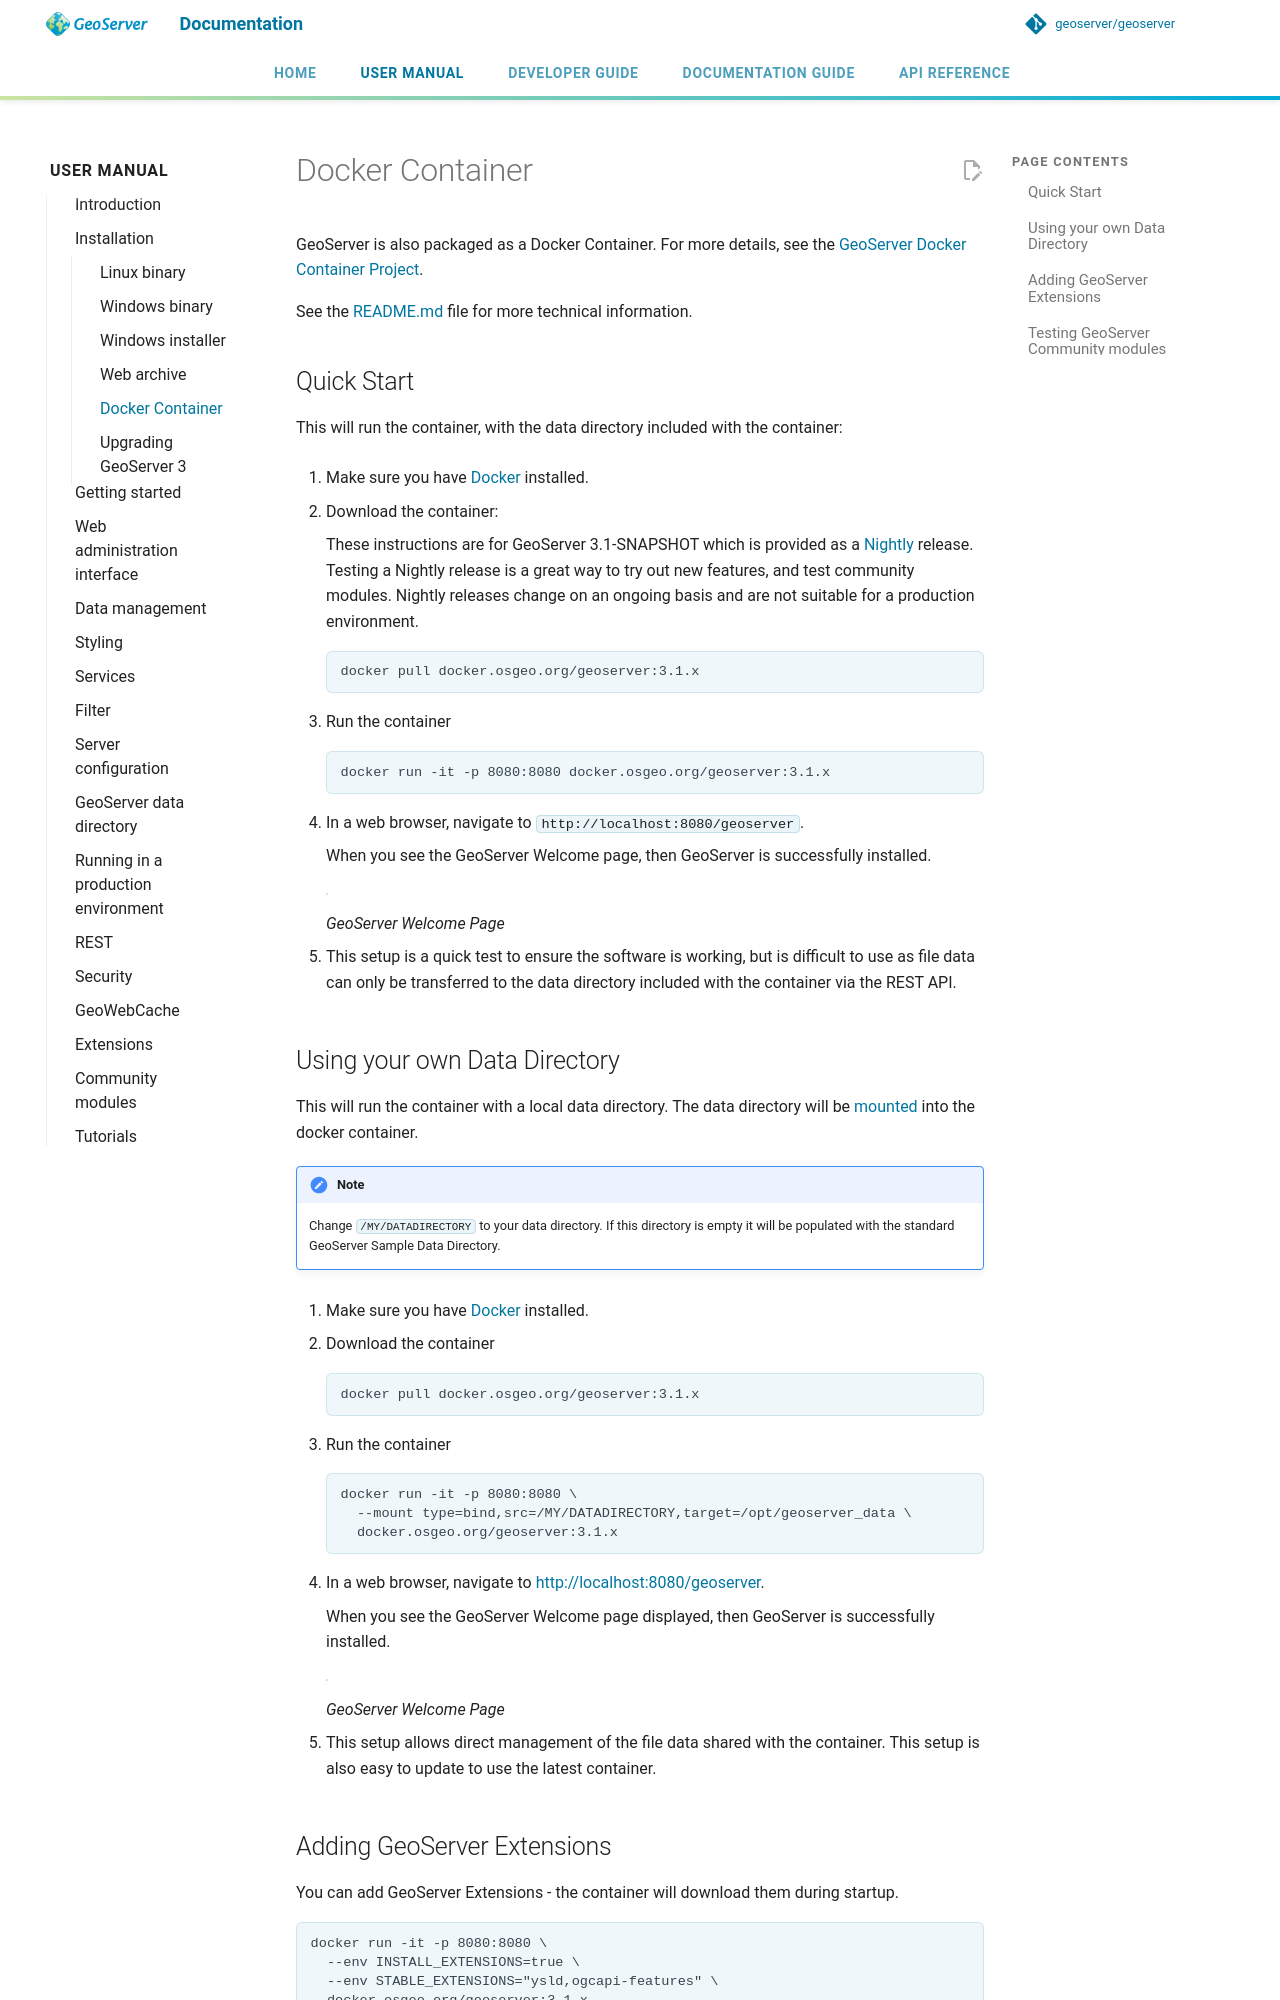

repository: petersmythe/geoserver · page: latest/en/user/installation/docker/index.html · generator: mkdocs

---
render_macros: true
---


# Docker Container

GeoServer is also packaged as a Docker Container. For more details, see the [GeoServer Docker Container Project](https://github.com/geoserver/docker).

See the [README.md](https://github.com/geoserver/docker/blob/master/README.md) file for more technical information.

## Quick Start

This will run the container, with the data directory included with the container:

1.  Make sure you have [Docker](https://www.docker.com/) installed.

2.  Download the container:

{% if is_release %}
    These instructions are for GeoServer {{ release }}.

    ```text
    docker pull docker.osgeo.org/geoserver:{{ release }}
    ```
{% else %}
    These instructions are for GeoServer {{ version }}-SNAPSHOT which is provided as a [Nightly](https://geoserver.org/release/main) release. Testing a Nightly release is a great way to try out new features, and test community modules. Nightly releases change on an ongoing basis and are not suitable for a production environment.

    ```text
    docker pull docker.osgeo.org/geoserver:{{ version }}.x
    ```
{% endif %}

3.  Run the container

{% if is_release %}
    ```text
    docker run -it -p 8080:8080 docker.osgeo.org/geoserver:{{ release }}
    ```
{% else %}
    ```text
    docker run -it -p 8080:8080 docker.osgeo.org/geoserver:{{ version }}.x
    ```
{% endif %}

4.  In a web browser, navigate to `http://localhost:8080/geoserver`.

    When you see the GeoServer Welcome page, then GeoServer is successfully installed.

    ![](images/welcome_page.png)

    *GeoServer Welcome Page*

5.  This setup is a quick test to ensure the software is working, but is difficult to use as file data can only be transferred to the data directory included with the container via the REST API.

## Using your own Data Directory {: #installation_docker_data }

This will run the container with a local data directory. The data directory will be [mounted](https://docs.docker.com/storage/bind-mounts/) into the docker container.

!!! note
    Change `/MY/DATADIRECTORY` to your data directory. If this directory is empty it will be populated with the standard GeoServer Sample Data Directory.

1.  Make sure you have [Docker](https://www.docker.com/) installed.

2.  Download the container

{% if is_release %}
    ```text
    docker pull docker.osgeo.org/geoserver:{{ release }}
    ```
{% else %}
    ```text
    docker pull docker.osgeo.org/geoserver:{{ version }}.x
    ```
{% endif %}

3.  Run the container

{% if is_release %}
    ```text
    docker run  -it -p 8080:8080 \
      --mount type=bind,src=/MY/DATADIRECTORY,target=/opt/geoserver_data \
      docker.osgeo.org/geoserver:{{ release }}
    ```
{% else %}
    ```text
    docker run -it -p 8080:8080 \
      --mount type=bind,src=/MY/DATADIRECTORY,target=/opt/geoserver_data \
      docker.osgeo.org/geoserver:{{ version }}.x
    ```
{% endif %}

4.  In a web browser, navigate to <http://localhost:8080/geoserver>.

    When you see the GeoServer Welcome page displayed, then GeoServer is successfully installed.

    ![](images/welcome_page.png)

    *GeoServer Welcome Page*

5.  This setup allows direct management of the file data shared with the container. This setup is also easy to update to use the latest container.
